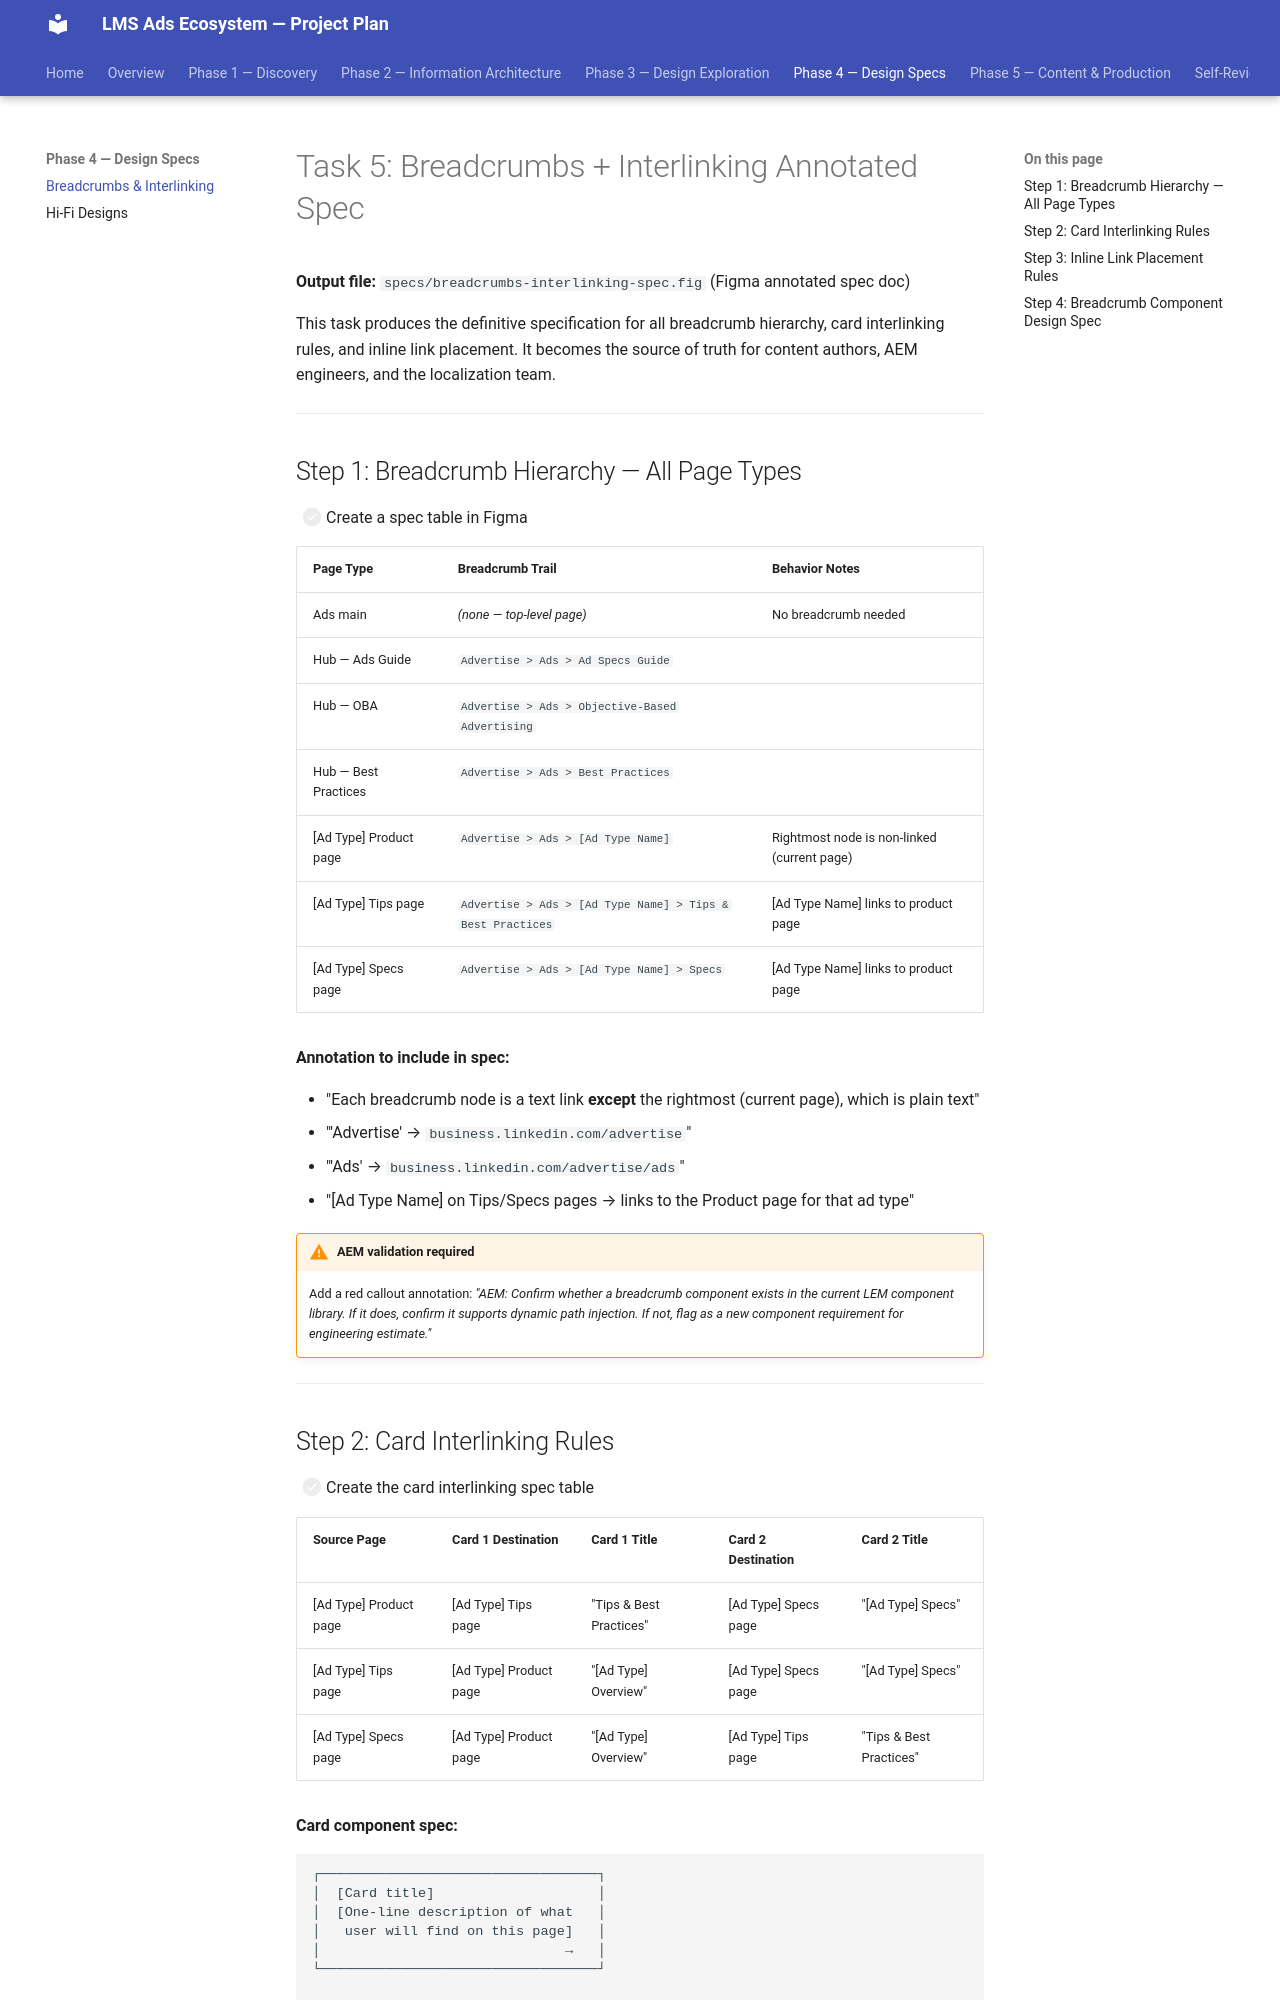

repository: anneayoon-ops/LMS-test · page: phase-4-specs/breadcrumbs-spec/index.html · generator: mkdocs

# Task 5: Breadcrumbs + Interlinking Annotated Spec

**Output file:** `specs/breadcrumbs-interlinking-spec.fig` (Figma annotated spec doc)

This task produces the definitive specification for all breadcrumb hierarchy, card interlinking rules, and inline link placement. It becomes the source of truth for content authors, AEM engineers, and the localization team.

---

## Step 1: Breadcrumb Hierarchy — All Page Types

- [ ] Create a spec table in Figma

| Page Type | Breadcrumb Trail | Behavior Notes |
|-----------|-----------------|----------------|
| Ads main | *(none — top-level page)* | No breadcrumb needed |
| Hub — Ads Guide | `Advertise > Ads > Ad Specs Guide` | |
| Hub — OBA | `Advertise > Ads > Objective-Based Advertising` | |
| Hub — Best Practices | `Advertise > Ads > Best Practices` | |
| [Ad Type] Product page | `Advertise > Ads > [Ad Type Name]` | Rightmost node is non-linked (current page) |
| [Ad Type] Tips page | `Advertise > Ads > [Ad Type Name] > Tips & Best Practices` | [Ad Type Name] links to product page |
| [Ad Type] Specs page | `Advertise > Ads > [Ad Type Name] > Specs` | [Ad Type Name] links to product page |

**Annotation to include in spec:**

- "Each breadcrumb node is a text link **except** the rightmost (current page), which is plain text"
- "'Advertise' → `business.linkedin.com/advertise`"
- "'Ads' → `business.linkedin.com/advertise/ads`"
- "[Ad Type Name] on Tips/Specs pages → links to the Product page for that ad type"

!!! warning "AEM validation required"
    Add a red callout annotation: *"AEM: Confirm whether a breadcrumb component exists in the current LEM component library. If it does, confirm it supports dynamic path injection. If not, flag as a new component requirement for engineering estimate."*

---

## Step 2: Card Interlinking Rules

- [ ] Create the card interlinking spec table

| Source Page | Card 1 Destination | Card 1 Title | Card 2 Destination | Card 2 Title |
|------------|-------------------|-------------|-------------------|-------------|
| [Ad Type] Product page | [Ad Type] Tips page | "Tips & Best Practices" | [Ad Type] Specs page | "[Ad Type] Specs" |
| [Ad Type] Tips page | [Ad Type] Product page | "[Ad Type] Overview" | [Ad Type] Specs page | "[Ad Type] Specs" |
| [Ad Type] Specs page | [Ad Type] Product page | "[Ad Type] Overview" | [Ad Type] Tips page | "Tips & Best Practices" |

**Card component spec:**

```
┌──────────────────────────────────┐
│  [Card title]                    │
│  [One-line description of what   │
│   user will find on this page]   │
│                              →   │
└──────────────────────────────────┘

States:
- Default:        flat; border-color: border/subtle
- Hover:          elevated (shadow/md); arrow translates 4px right
- Active/pressed: shadow reduces to shadow/sm
```

---
